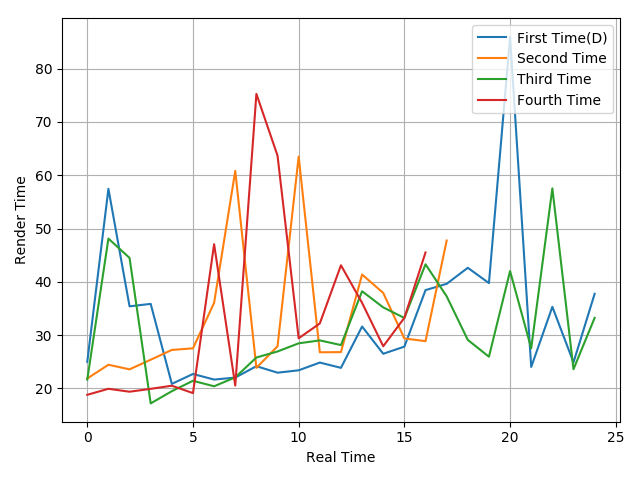

The data file committed next to this chart (first rows):
24.98, 57.44, 35.4, 35.86, 20.85, 22.71, 21.66, 22.03, 24.17, 22.95, 23.4, 24.85, 23.86, 31.61, 26.5, 27.84, 38.44, 39.62, 42.63, 39.76, 85.96, 24.02, 35.31, 24.89
21.86, 24.44, 23.58, 25.38, 27.22, 27.52, 36.05, 60.81, 23.85, 27.91, 63.5, 26.78, 26.81, 41.36, 37.91, 29.37, 28.87, 47.74
21.65, 48.11, 44.48, 17.19, 19.48, 21.43, 20.4, 22.07, 25.8, 26.93, 28.46, 29.01, 28.13, 38.23, 35.2, 33.22, 43.29, 37.28, 29.1, 25.95, 42.01, 27.53, 57.53, 23.6
18.8, 19.93, 19.38, 19.92, 20.51, 19.12, 47.06, 20.53, 75.25, 63.67, 29.41, 32.19, 43.1, 36.05, 27.91, 33.24, 45.5
